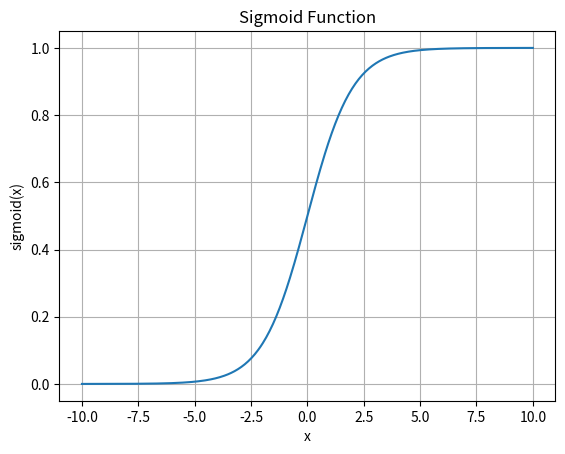

This chart was generated by the following Python code:
import numpy as np
import matplotlib.pyplot as plt

def sigmoid(x):
    return 1 / (1 + np.exp(-x))

x = np.linspace(-10, 10, 400)

y = sigmoid(x)

plt.plot(x, y)

plt.title("Sigmoid Function")
plt.xlabel("x")
plt.ylabel("sigmoid(x)")

plt.grid(True)

plt.show()